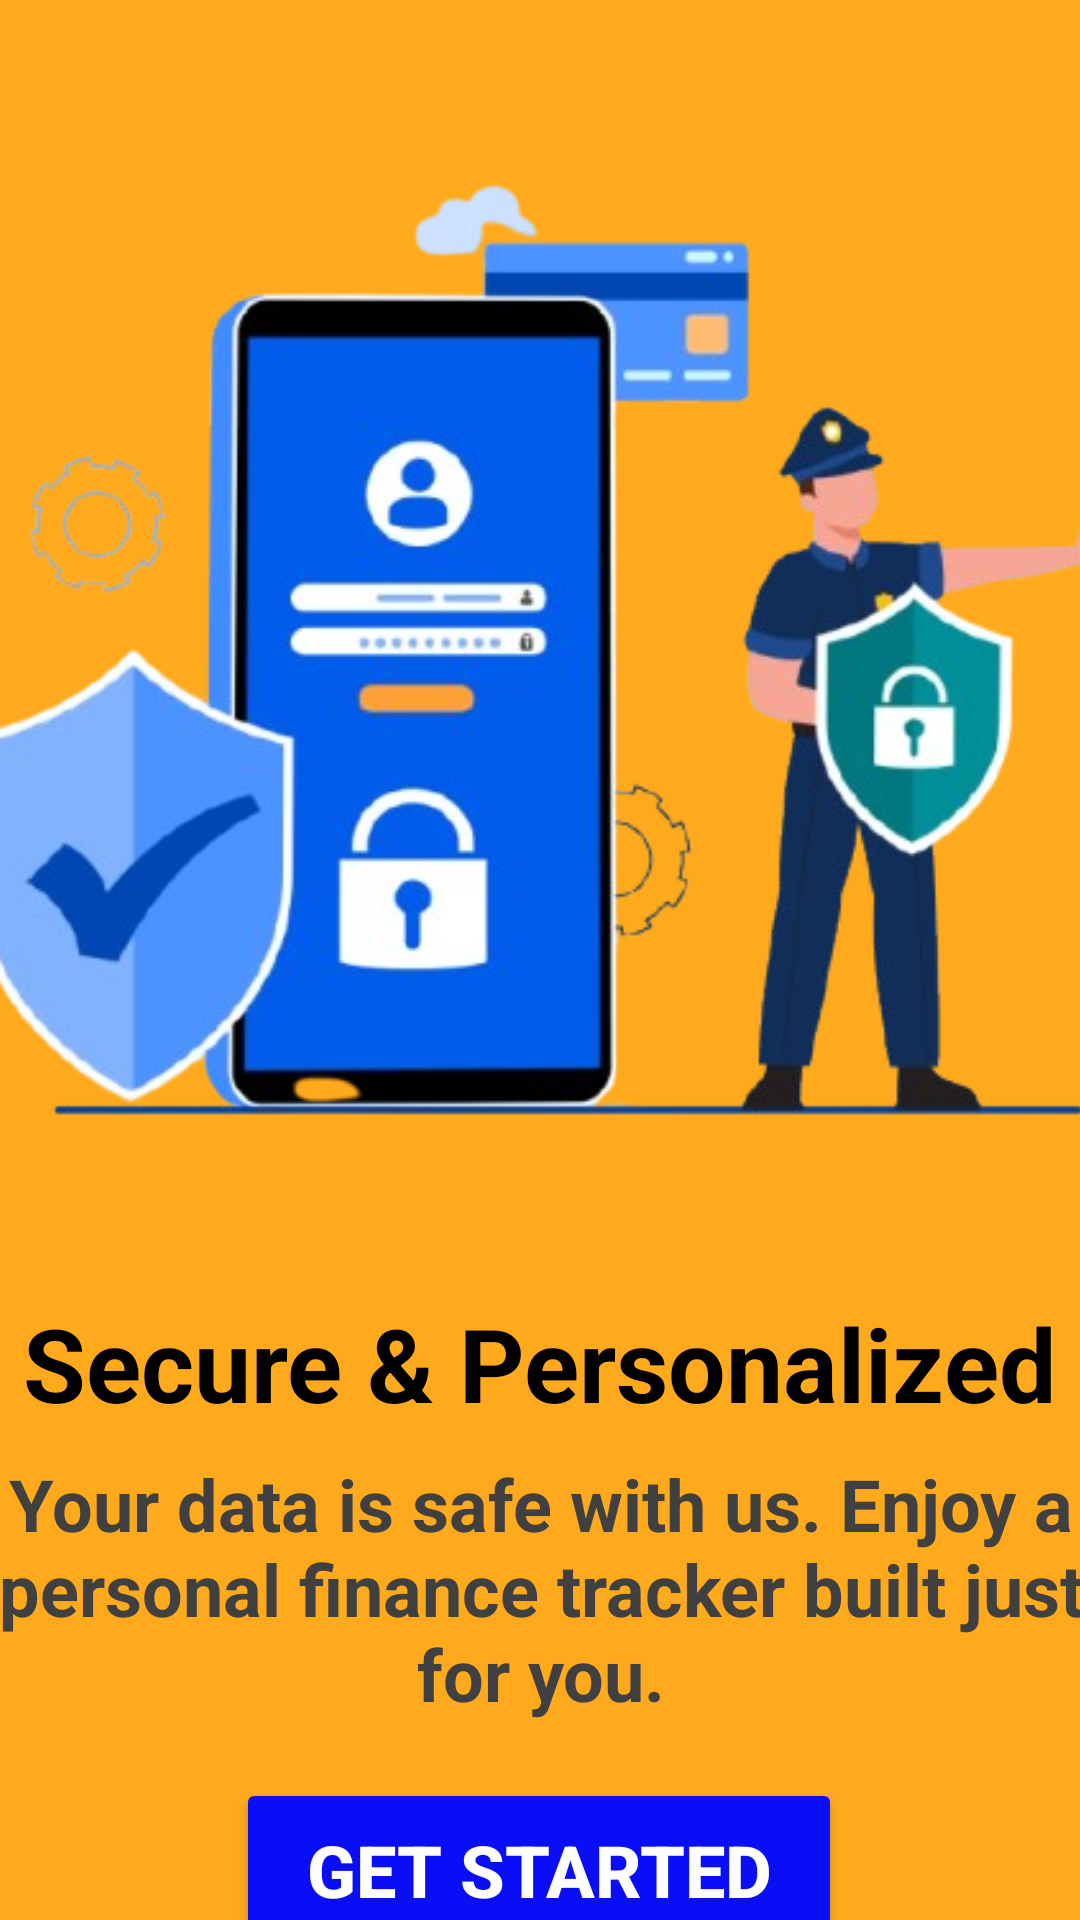

Android layout source for this screen:
<!-- AndroidManifest.xml: application theme Theme.CashFlow_App -->
<!-- res/layout/activity_on_board_screen3.xml -->
<?xml version="1.0" encoding="utf-8"?>
<androidx.constraintlayout.widget.ConstraintLayout xmlns:android="http://schemas.android.com/apk/res/android"
    xmlns:app="http://schemas.android.com/apk/res-auto"
    xmlns:tools="http://schemas.android.com/tools"
    android:id="@+id/main"
    android:layout_width="match_parent"
    android:layout_height="match_parent"
    android:background="@color/yellow"
    tools:context=".OnBoardScreen3">

    <ImageView
        android:id="@+id/imageViewonboard3"
        android:layout_width="479dp"
        android:layout_height="381dp"
        app:layout_constraintBottom_toBottomOf="parent"
        app:layout_constraintEnd_toEndOf="parent"
        app:layout_constraintStart_toStartOf="parent"
        app:layout_constraintTop_toTopOf="parent"
        app:layout_constraintVertical_bias="0.104"
        app:srcCompat="@drawable/onboard3" />

    <TextView
        android:id="@+id/textView1onboard3"
        android:layout_width="wrap_content"
        android:layout_height="wrap_content"
        android:text="@string/onboard3text1"
        android:textAlignment="center"
        android:textColor="@color/black"
        android:textSize="34sp"
        android:textStyle="bold"
        app:layout_constraintBottom_toBottomOf="parent"
        app:layout_constraintEnd_toEndOf="parent"
        app:layout_constraintHorizontal_bias="0.496"
        app:layout_constraintStart_toStartOf="parent"
        app:layout_constraintTop_toBottomOf="@+id/imageViewonboard3"
        app:layout_constraintVertical_bias="0.127" />

    <TextView
        android:id="@+id/textView2onboard3"
        android:layout_width="381dp"
        android:layout_height="113dp"
        android:text="@string/onboard3text2"
        android:textAlignment="center"
        android:textColor="@color/gray"
        android:textSize="24sp"
        android:textStyle="bold"
        app:layout_constraintBottom_toBottomOf="parent"
        app:layout_constraintEnd_toEndOf="parent"
        app:layout_constraintStart_toStartOf="parent"
        app:layout_constraintTop_toBottomOf="@+id/textView1onboard3"
        app:layout_constraintVertical_bias="0.16" />

    <Button
        android:id="@+id/buttononboard3"
        android:layout_width="202dp"
        android:layout_height="61dp"
        android:backgroundTint="@color/blue"
        android:text="@string/btnGetStarted"
        android:textAlignment="center"
        android:textColor="@color/white"
        android:textSize="24sp"
        android:textStyle="bold"
        app:layout_constraintBottom_toBottomOf="parent"
        app:layout_constraintEnd_toEndOf="parent"
        app:layout_constraintHorizontal_bias="0.498"
        app:layout_constraintStart_toStartOf="parent"
        app:layout_constraintTop_toBottomOf="@+id/textView2onboard3"
        app:layout_constraintVertical_bias="0.281" />
</androidx.constraintlayout.widget.ConstraintLayout>
<!-- resources referenced by this layout -->
<resources>
  <color name="black">#FF000000</color>
  <color name="blue">#0a0ef7</color>
  <color name="gray">	#404040</color>
  <color name="white">#FFFFFFFF</color>
  <color name="yellow">#FFAA1D</color>
  <!-- drawable onboard3: png bitmap (drawable, 141726 bytes) -->
  <string name="btnGetStarted">Get Started</string>
  <string name="onboard3text1">Secure &amp; Personalized</string>
  <string name="onboard3text2">Your data is safe with us. Enjoy a personal finance tracker built just for you.</string>
  <style name="Theme.CashFlow_App" parent="Base.Theme.CashFlow_App" />
  <style name="Base.Theme.CashFlow_App" parent="Theme.Material3.DayNight.NoActionBar">
          
          
      </style>
</resources>
